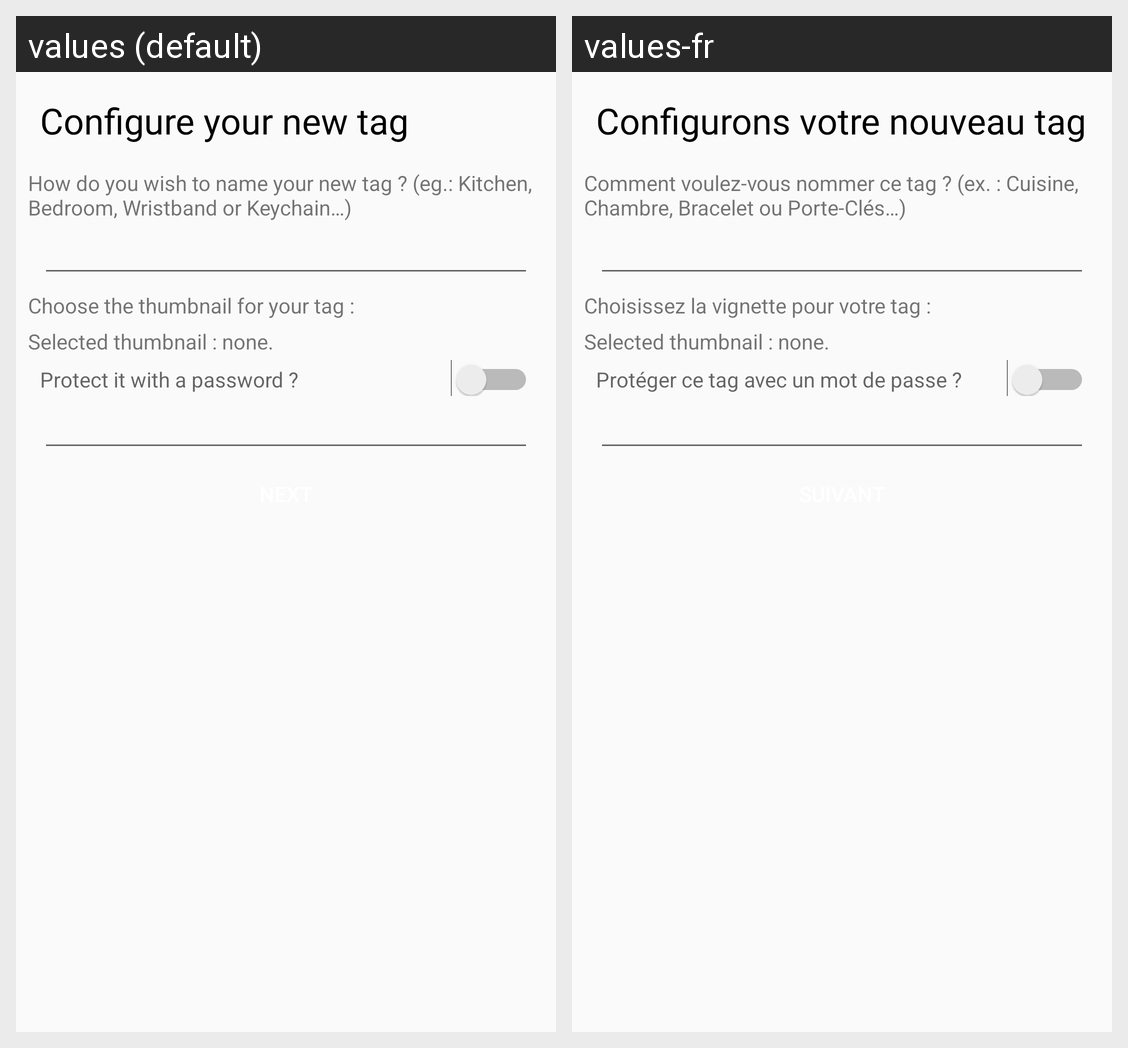

Translations of the strings shown on this Android screen, per locale in the grid:
Android screen res/layout/activity_configure_tag.xml rendered under 2 locales, left to right: values (default), values-fr. Device: Nexus 5 (rendered at 1080×1920; each locale shown at half size, 540×960, under a caption strip naming it); theme AppTheme.NoActionBar.
Strings drawn on this screen, with the default value and each locale's value (text and hints the layout hard-codes, and strings that could not be matched under every locale, appear in the picture but are not listed):

title_configure_tag
  values: Configure your new tag
  values-fr: Configurons votre nouveau tag

label_config_name_edit
  values: How do you wish to name your new tag ? (eg.: Kitchen, Bedroom, Wristband or Keychain…)
  values-fr: Comment voulez-vous nommer ce tag ? (ex. : Cuisine, Chambre, Bracelet ou Porte-Clés…)

label_config_thumbnails
  values: Choose the thumbnail for your tag :
  values-fr: Choisissez la vignette pour votre tag :

label_config_password_switch
  values: Protect it with a password ?
  values-fr: Protéger ce tag avec un mot de passe ?
